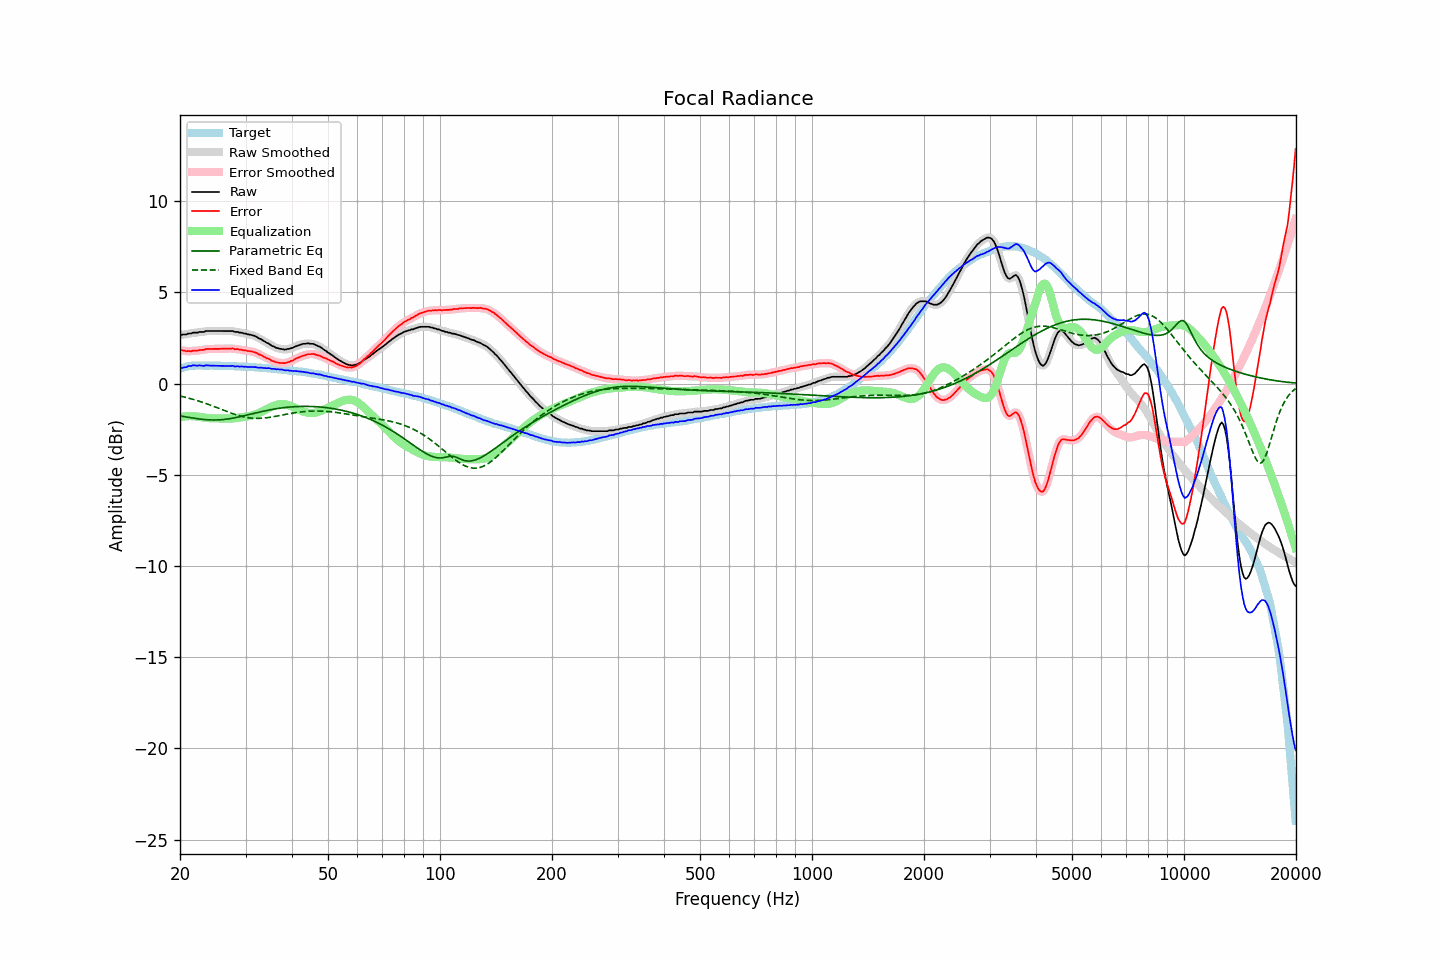

The table this chart was drawn from, first rows:
frequency, raw, error, smoothed, error_smoothed, equalization, parametric_eq, fixed_band_eq, equalized_raw, equalized_smoothed, target
20.00, 2.67, 1.86, 2.67, 1.86, -1.84, -1.77, -0.68, 0.83, 0.83, 0.82
20.20, 2.67, 1.83, 2.68, 1.83, -1.83, -1.79, -0.70, 0.85, 0.85, 0.85
20.40, 2.69, 1.82, 2.68, 1.81, -1.81, -1.80, -0.72, 0.88, 0.87, 0.88
20.61, 2.69, 1.80, 2.69, 1.79, -1.80, -1.82, -0.74, 0.89, 0.89, 0.90
20.81, 2.69, 1.77, 2.71, 1.78, -1.79, -1.83, -0.77, 0.90, 0.92, 0.93
21.02, 2.74, 1.79, 2.72, 1.77, -1.79, -1.85, -0.79, 0.96, 0.94, 0.96
21.23, 2.74, 1.78, 2.74, 1.78, -1.78, -1.86, -0.81, 0.96, 0.96, 0.97
21.44, 2.74, 1.77, 2.76, 1.79, -1.78, -1.88, -0.84, 0.96, 0.98, 0.98
21.66, 2.79, 1.81, 2.78, 1.79, -1.79, -1.89, -0.86, 1.00, 0.99, 0.98
21.87, 2.79, 1.81, 2.79, 1.80, -1.79, -1.90, -0.89, 1.00, 0.99, 0.98
22.09, 2.79, 1.80, 2.80, 1.81, -1.80, -1.92, -0.91, 0.99, 1.00, 0.99
22.31, 2.79, 1.80, 2.81, 1.81, -1.82, -1.93, -0.94, 0.98, 0.99, 0.99
22.54, 2.83, 1.84, 2.82, 1.82, -1.83, -1.94, -0.97, 1.00, 0.99, 0.99
22.76, 2.83, 1.84, 2.83, 1.84, -1.84, -1.95, -1.00, 0.99, 0.98, 0.99
22.99, 2.83, 1.85, 2.84, 1.85, -1.85, -1.96, -1.03, 0.98, 0.98, 0.98
23.22, 2.83, 1.85, 2.85, 1.87, -1.87, -1.97, -1.06, 0.97, 0.98, 0.98
23.45, 2.88, 1.90, 2.87, 1.89, -1.88, -1.98, -1.09, 1.01, 0.99, 0.98
23.69, 2.88, 1.90, 2.88, 1.90, -1.89, -1.98, -1.12, 1.00, 0.99, 0.98
23.92, 2.88, 1.90, 2.89, 1.90, -1.89, -1.99, -1.15, 0.99, 0.99, 0.98
24.16, 2.88, 1.89, 2.88, 1.89, -1.90, -1.99, -1.19, 0.98, 0.98, 0.99
24.40, 2.88, 1.89, 2.88, 1.90, -1.90, -1.99, -1.22, 0.98, 0.98, 0.99
24.65, 2.88, 1.90, 2.88, 1.90, -1.90, -2.00, -1.25, 0.98, 0.98, 0.98
24.89, 2.88, 1.90, 2.88, 1.90, -1.90, -2.00, -1.29, 0.98, 0.98, 0.98
25.14, 2.88, 1.90, 2.88, 1.90, -1.90, -1.99, -1.32, 0.98, 0.98, 0.98
25.39, 2.88, 1.90, 2.88, 1.90, -1.91, -1.99, -1.35, 0.98, 0.98, 0.98
25.65, 2.88, 1.90, 2.88, 1.91, -1.91, -1.98, -1.39, 0.97, 0.97, 0.98
25.91, 2.88, 1.91, 2.88, 1.91, -1.91, -1.98, -1.42, 0.97, 0.97, 0.97
26.16, 2.88, 1.92, 2.88, 1.91, -1.91, -1.97, -1.46, 0.97, 0.97, 0.97
26.43, 2.88, 1.92, 2.88, 1.92, -1.92, -1.96, -1.49, 0.96, 0.96, 0.97
26.69, 2.88, 1.92, 2.88, 1.92, -1.92, -1.95, -1.53, 0.96, 0.96, 0.97
26.96, 2.88, 1.92, 2.88, 1.92, -1.92, -1.94, -1.56, 0.96, 0.96, 0.97
27.23, 2.88, 1.92, 2.89, 1.92, -1.92, -1.92, -1.59, 0.96, 0.97, 0.96
27.50, 2.88, 1.92, 2.88, 1.92, -1.91, -1.91, -1.62, 0.97, 0.97, 0.96
27.77, 2.88, 1.93, 2.87, 1.91, -1.91, -1.89, -1.65, 0.97, 0.96, 0.95
28.05, 2.83, 1.88, 2.85, 1.90, -1.90, -1.88, -1.68, 0.93, 0.95, 0.95
28.33, 2.83, 1.89, 2.83, 1.89, -1.89, -1.86, -1.71, 0.94, 0.94, 0.94
28.62, 2.83, 1.89, 2.82, 1.88, -1.88, -1.84, -1.74, 0.95, 0.94, 0.94
28.90, 2.79, 1.85, 2.81, 1.87, -1.87, -1.82, -1.76, 0.93, 0.94, 0.94
29.19, 2.79, 1.86, 2.79, 1.85, -1.85, -1.80, -1.79, 0.94, 0.93, 0.93
29.48, 2.77, 1.83, 2.77, 1.84, -1.84, -1.78, -1.81, 0.93, 0.93, 0.94
29.78, 2.74, 1.82, 2.75, 1.82, -1.83, -1.76, -1.83, 0.92, 0.93, 0.93
30.08, 2.74, 1.82, 2.73, 1.81, -1.81, -1.74, -1.85, 0.93, 0.92, 0.93
30.38, 2.70, 1.79, 2.71, 1.79, -1.80, -1.72, -1.86, 0.90, 0.91, 0.91
30.68, 2.69, 1.78, 2.69, 1.78, -1.78, -1.70, -1.88, 0.91, 0.91, 0.91
30.99, 2.67, 1.77, 2.67, 1.76, -1.76, -1.68, -1.89, 0.91, 0.91, 0.90
31.30, 2.65, 1.75, 2.65, 1.75, -1.74, -1.65, -1.90, 0.91, 0.91, 0.90
31.61, 2.62, 1.72, 2.62, 1.73, -1.72, -1.63, -1.90, 0.90, 0.91, 0.90
31.93, 2.59, 1.70, 2.59, 1.70, -1.69, -1.61, -1.91, 0.90, 0.90, 0.89
32.24, 2.54, 1.66, 2.54, 1.66, -1.66, -1.59, -1.91, 0.89, 0.88, 0.88
32.57, 2.48, 1.61, 2.50, 1.62, -1.62, -1.57, -1.91, 0.86, 0.88, 0.88
32.89, 2.45, 1.58, 2.45, 1.57, -1.58, -1.55, -1.90, 0.87, 0.87, 0.87
33.22, 2.40, 1.54, 2.40, 1.53, -1.53, -1.53, -1.90, 0.87, 0.86, 0.86
33.55, 2.34, 1.48, 2.34, 1.49, -1.49, -1.51, -1.89, 0.85, 0.86, 0.86
33.89, 2.29, 1.44, 2.29, 1.44, -1.44, -1.49, -1.88, 0.85, 0.85, 0.85
34.23, 2.23, 1.38, 2.24, 1.40, -1.40, -1.47, -1.87, 0.84, 0.85, 0.85
34.57, 2.20, 1.37, 2.19, 1.35, -1.35, -1.46, -1.86, 0.85, 0.84, 0.84
34.92, 2.14, 1.32, 2.14, 1.31, -1.31, -1.44, -1.85, 0.84, 0.83, 0.82
35.27, 2.07, 1.25, 2.09, 1.27, -1.27, -1.42, -1.83, 0.81, 0.82, 0.82
35.62, 2.04, 1.23, 2.04, 1.22, -1.23, -1.41, -1.82, 0.81, 0.80, 0.81
35.97, 2.00, 1.20, 2.00, 1.19, -1.20, -1.39, -1.80, 0.80, 0.80, 0.80
... 635 more rows
